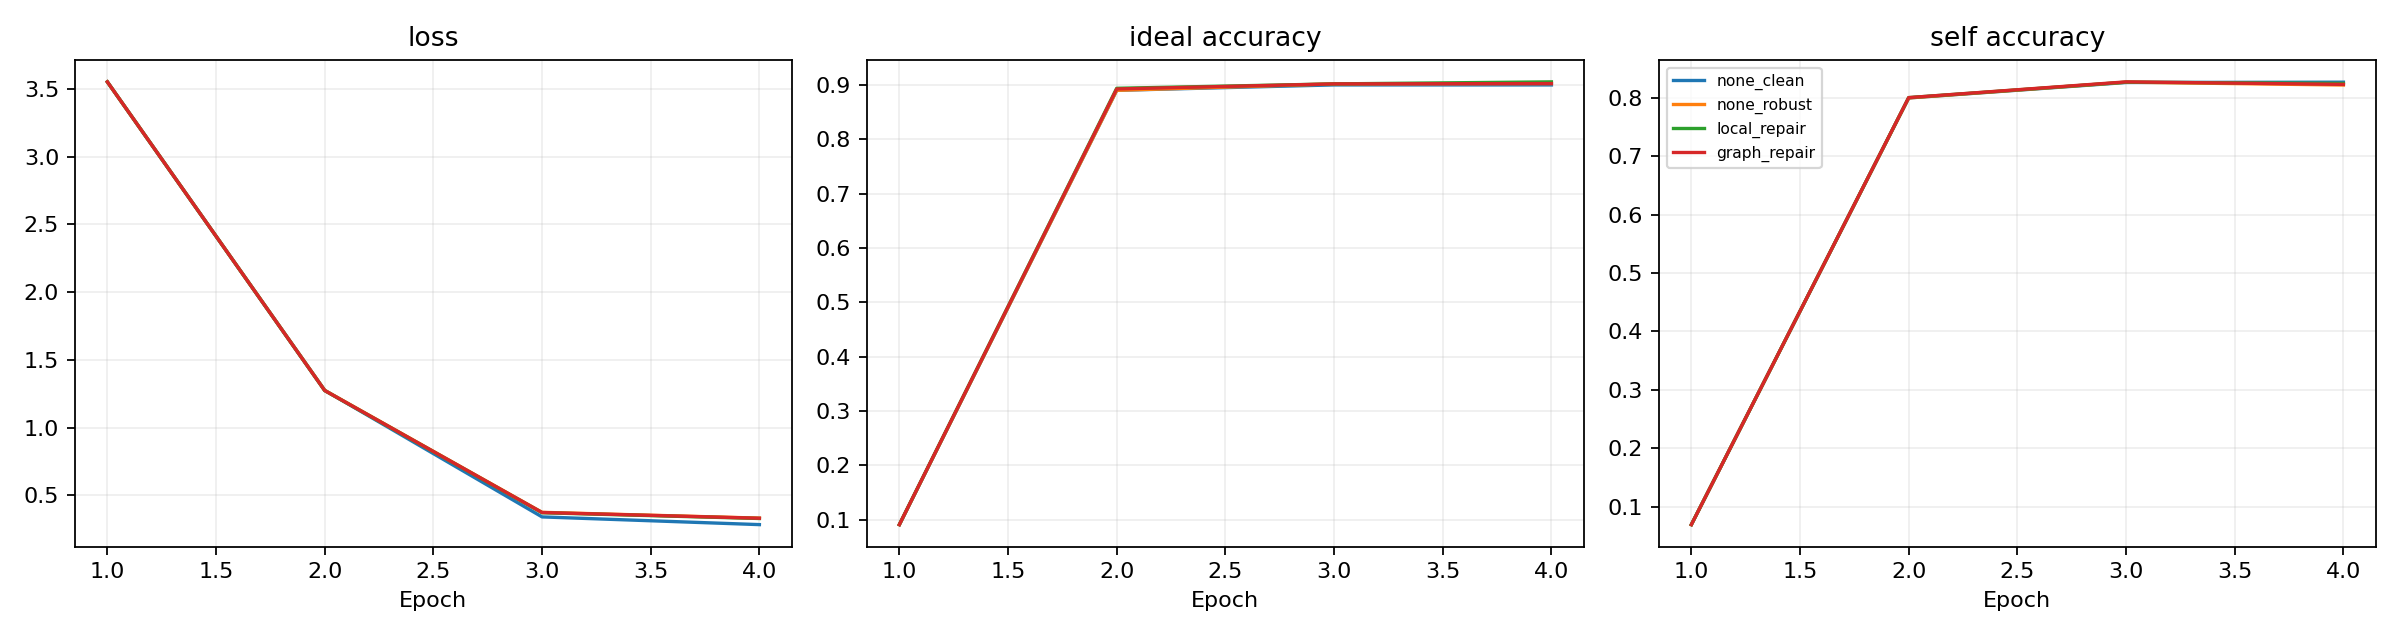

Data behind this chart, as committed beside it:
arm, excluded_subject, seed, epoch, loss, grad_norm, ce_clean, ce_corrupt, consistency, repair, quality, clean_accuracy, seconds, windows, order_sha256, ideal_accuracy, self_accuracy, ideal_f1, self_f1, lr, peak_cuda_allocated_mb
graph_repair, 2, 13, 1, 3.553, 2.821, 3.553, 0.0, 0.0, 0.0, 0.0, 0.03906, 12.14, 25038, 163fbcb17dea4e4429e4a97331d144dd138ebc52…, 0.09085, 0.0695, 0.04707, 0.04522, 8.117467834803575e-05, 149.1
graph_repair, 2, 13, 2, 1.274, 2.155, 1.274, 0.0, 0.0, 0.0, 0.0, 0.7123, 11.47, 25038, 413108f4ea671e19972add38489f626ff2dc1dd7…, 0.893, 0.8001, 0.7984, 0.7564, 2.8306529985991653e-05, 149.1
graph_repair, 2, 13, 3, 0.3733, 1.671, 0.343, 0.369, 0.05419, 0.08268, 0.1657, 0.9368, 23.92, 25038, 0643492f494bd49bafa3413f02c74ef7af98d0e0…, 0.9023, 0.827, 0.8161, 0.7837, 1e-09, 261
graph_repair, 2, 13, 4, 0.331, 1.721, 0.2842, 0.3084, 0.05497, 0.08197, 0.1644, 0.9465, 24.08, 25038, b1e3fade69b3e4dde623a62d101dfea71c776239…, 0.9029, 0.8227, 0.8168, 0.7791, 2.8306529985991643e-05, 261
local_repair, 2, 13, 1, 3.553, 2.822, 3.553, 0.0, 0.0, 0.0, 0.0, 0.0391, 10.24, 25038, 163fbcb17dea4e4429e4a97331d144dd138ebc52…, 0.09085, 0.0695, 0.04714, 0.04522, 8.117467834803575e-05, 149.1
local_repair, 2, 13, 2, 1.273, 2.158, 1.273, 0.0, 0.0, 0.0, 0.0, 0.7125, 10.26, 25038, 413108f4ea671e19972add38489f626ff2dc1dd7…, 0.8942, 0.8001, 0.7999, 0.756, 2.8306529985991653e-05, 149.1
local_repair, 2, 13, 3, 0.3716, 1.677, 0.3414, 0.3673, 0.05418, 0.08115, 0.1655, 0.9371, 23.98, 25038, 0643492f494bd49bafa3413f02c74ef7af98d0e0…, 0.9023, 0.8265, 0.8159, 0.7812, 1e-09, 261
local_repair, 2, 13, 4, 0.3291, 1.729, 0.2826, 0.3066, 0.05472, 0.08027, 0.1643, 0.9473, 25.88, 25038, b1e3fade69b3e4dde623a62d101dfea71c776239…, 0.906, 0.8244, 0.821, 0.7799, 2.8306529985991643e-05, 261
none_clean, 2, 13, 1, 3.553, 2.821, 3.553, 0.0, 0.0, 0.0, 0.0, 0.0391, 4.003, 25038, 163fbcb17dea4e4429e4a97331d144dd138ebc52…, 0.09085, 0.0695, 0.04714, 0.04522, 8.117467834803575e-05, 48.53
none_clean, 2, 13, 2, 1.276, 2.158, 1.276, 0.0, 0.0, 0.0, 0.0, 0.7122, 3.636, 25038, 413108f4ea671e19972add38489f626ff2dc1dd7…, 0.8905, 0.7996, 0.7949, 0.755, 2.8306529985991653e-05, 48.53
none_clean, 2, 13, 3, 0.3409, 1.653, 0.3409, 0.0, 0.0, 0.0, 0.0, 0.9378, 4.014, 25038, 0643492f494bd49bafa3413f02c74ef7af98d0e0…, 0.9004, 0.826, 0.8146, 0.7815, 1e-09, 48.53
none_clean, 2, 13, 4, 0.2839, 1.641, 0.2839, 0.0, 0.0, 0.0, 0.0, 0.9485, 3.914, 25038, b1e3fade69b3e4dde623a62d101dfea71c776239…, 0.9004, 0.8265, 0.8148, 0.7832, 2.8306529985991643e-05, 48.53
none_robust, 2, 13, 1, 3.553, 2.821, 3.553, 0.0, 0.0, 0.0, 0.0, 0.0391, 3.72, 25038, 163fbcb17dea4e4429e4a97331d144dd138ebc52…, 0.09085, 0.0695, 0.04714, 0.04522, 8.117467834803575e-05, 48.53
none_robust, 2, 13, 2, 1.276, 2.158, 1.276, 0.0, 0.0, 0.0, 0.0, 0.7122, 3.827, 25038, 413108f4ea671e19972add38489f626ff2dc1dd7…, 0.8905, 0.7996, 0.7949, 0.755, 2.8306529985991653e-05, 48.53
none_robust, 2, 13, 3, 0.3746, 1.678, 0.3445, 0.3704, 0.05418, 0.08075, 0.1635, 0.9366, 8.872, 25038, 0643492f494bd49bafa3413f02c74ef7af98d0e0…, 0.9023, 0.8265, 0.8161, 0.7818, 1e-09, 86.54
none_robust, 2, 13, 4, 0.3319, 1.727, 0.2854, 0.3096, 0.05481, 0.07983, 0.1619, 0.9463, 8.669, 25038, b1e3fade69b3e4dde623a62d101dfea71c776239…, 0.9029, 0.8217, 0.8169, 0.7781, 2.8306529985991643e-05, 86.54
